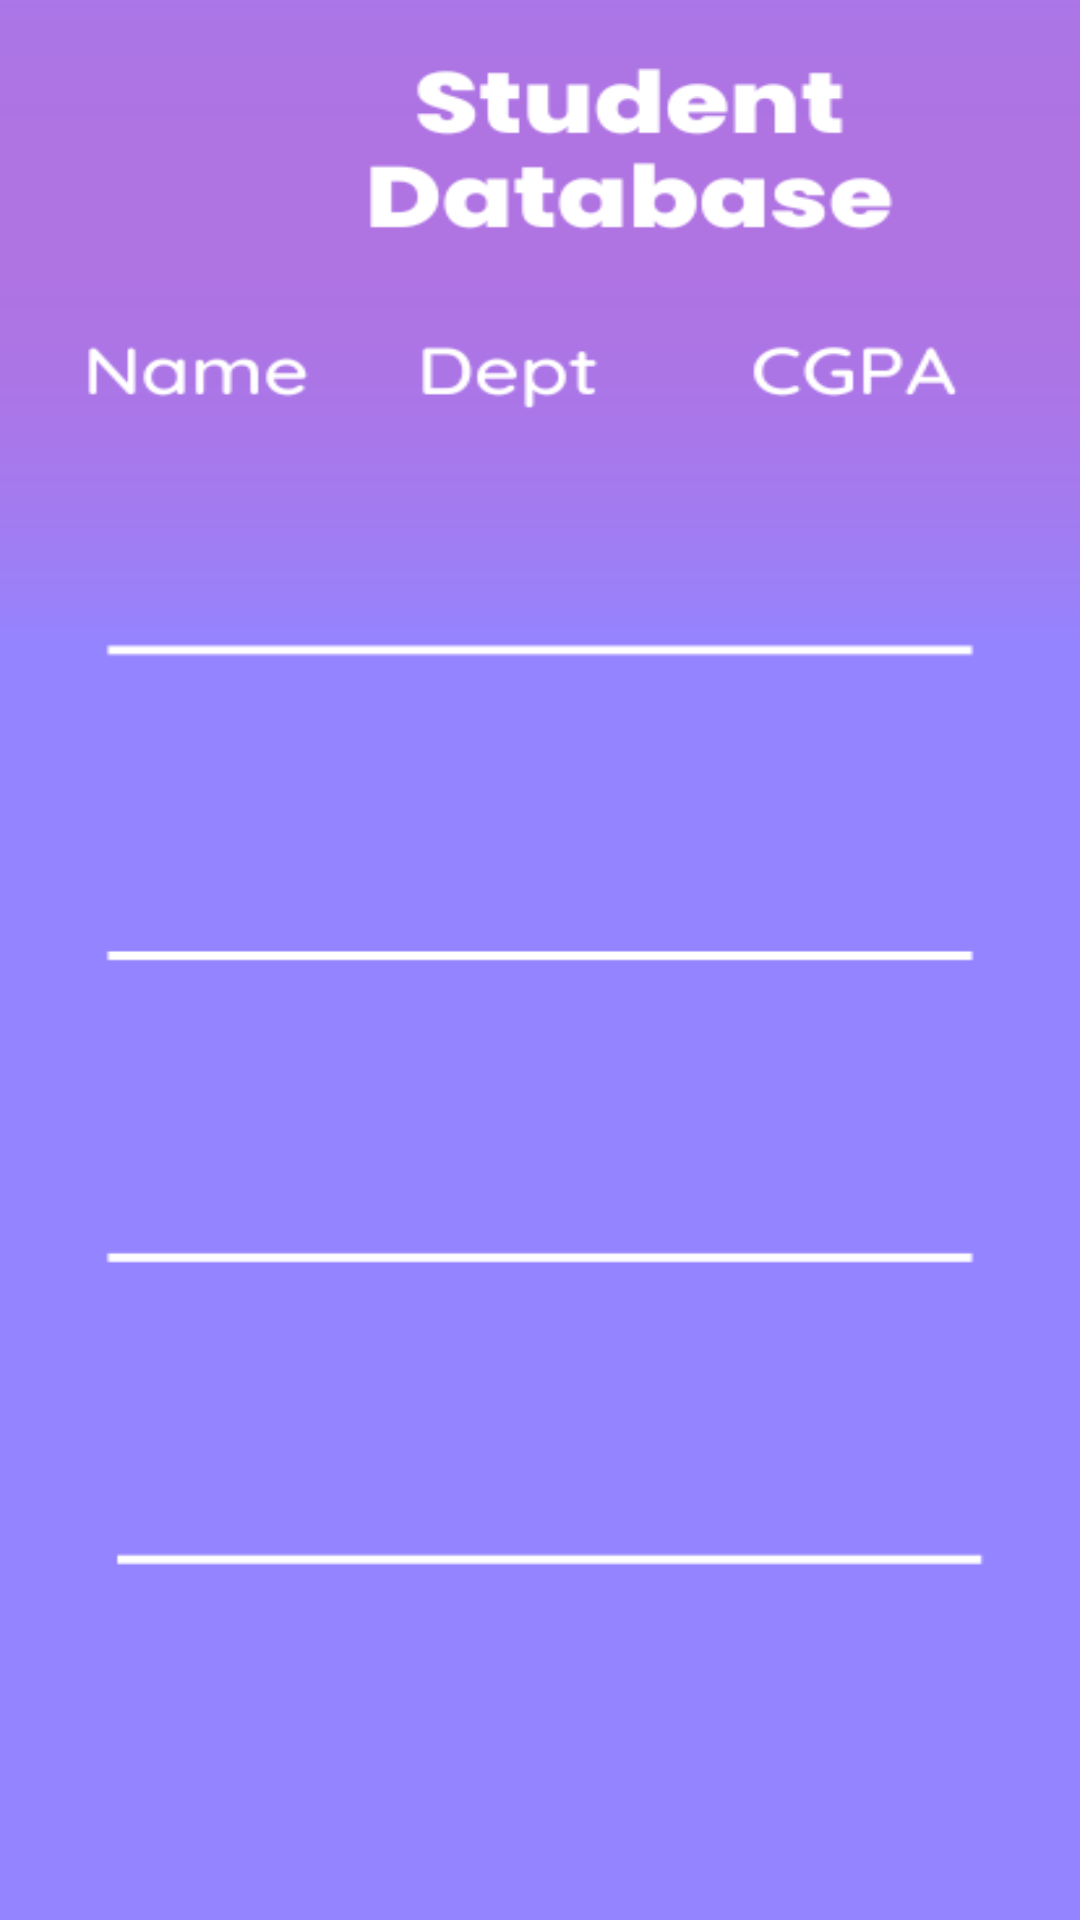

Here is an Android app screen rendered from its layout file. Give the layout XML and the strings, colors and styles it references.
<!-- AndroidManifest.xml: application theme Theme.SMD_Assignments -->
<!-- res/layout/activity_firebase_search_greater_main.xml -->
<?xml version="1.0" encoding="utf-8"?>
<androidx.constraintlayout.widget.ConstraintLayout xmlns:android="http://schemas.android.com/apk/res/android"
    xmlns:app="http://schemas.android.com/apk/res-auto"
    xmlns:tools="http://schemas.android.com/tools"
    android:layout_width="match_parent"
    android:layout_height="match_parent"
    android:background="@drawable/image4_6"
    tools:context=".Assignment_6.Firebase_Search_Greater_MainActivity">

    <Button
        android:id="@+id/back5"
        android:layout_width="72dp"
        android:layout_height="73dp"
        android:layout_marginTop="24dp"
        android:background="@drawable/baseline_arrow_back_ios_24"
        android:contentDescription="@string/hello_first_fragment"
        android:textColor="@color/white"
        android:textSize="30dp"
        app:layout_constraintEnd_toEndOf="parent"
        app:layout_constraintHorizontal_bias="0.094"
        app:layout_constraintStart_toStartOf="parent"
        app:layout_constraintTop_toTopOf="parent" />

    <androidx.recyclerview.widget.RecyclerView
        android:id="@+id/firebaserecyclerview"
        android:layout_width="292dp"
        android:layout_height="528dp"
        app:layout_constraintBottom_toBottomOf="parent"
        app:layout_constraintEnd_toEndOf="parent"
        app:layout_constraintHorizontal_bias="0.495"
        app:layout_constraintStart_toStartOf="parent"
        app:layout_constraintTop_toTopOf="parent"
        app:layout_constraintVertical_bias="0.832" />
</androidx.constraintlayout.widget.ConstraintLayout>
<!-- resources referenced by this layout -->
<resources>
  <!-- drawable image4_6: png bitmap (drawable, 18282 bytes) -->
  <string name="hello_first_fragment">Hello first fragment</string>
  <style name="Theme.SMD_Assignments" parent="Theme.AppCompat.DayNight.NoActionBar">
          
          <item name="colorPrimary">@color/purple_500</item>
          <item name="colorPrimaryVariant">#68000000</item>
          <item name="colorOnPrimary">#000000</item>
          
          <item name="colorSecondary">@color/teal_200</item>
          <item name="colorSecondaryVariant">@color/teal_700</item>
          <item name="colorOnSecondary">@color/black</item>
          
          <item name="android:statusBarColor">?attr/colorPrimaryVariant</item>
          
      </style>
  <!-- not gathered from this repository: default colours our renderer supplied (Android Studio template values) -->
  <color name="purple_500">#FF6200EE</color>
  <color name="teal_200">#FF03DAC5</color>
  <color name="teal_700">#FF018786</color>
  <color name="black">#FF000000</color>
  <color name="white">#FFFFFFFF</color>
</resources>
